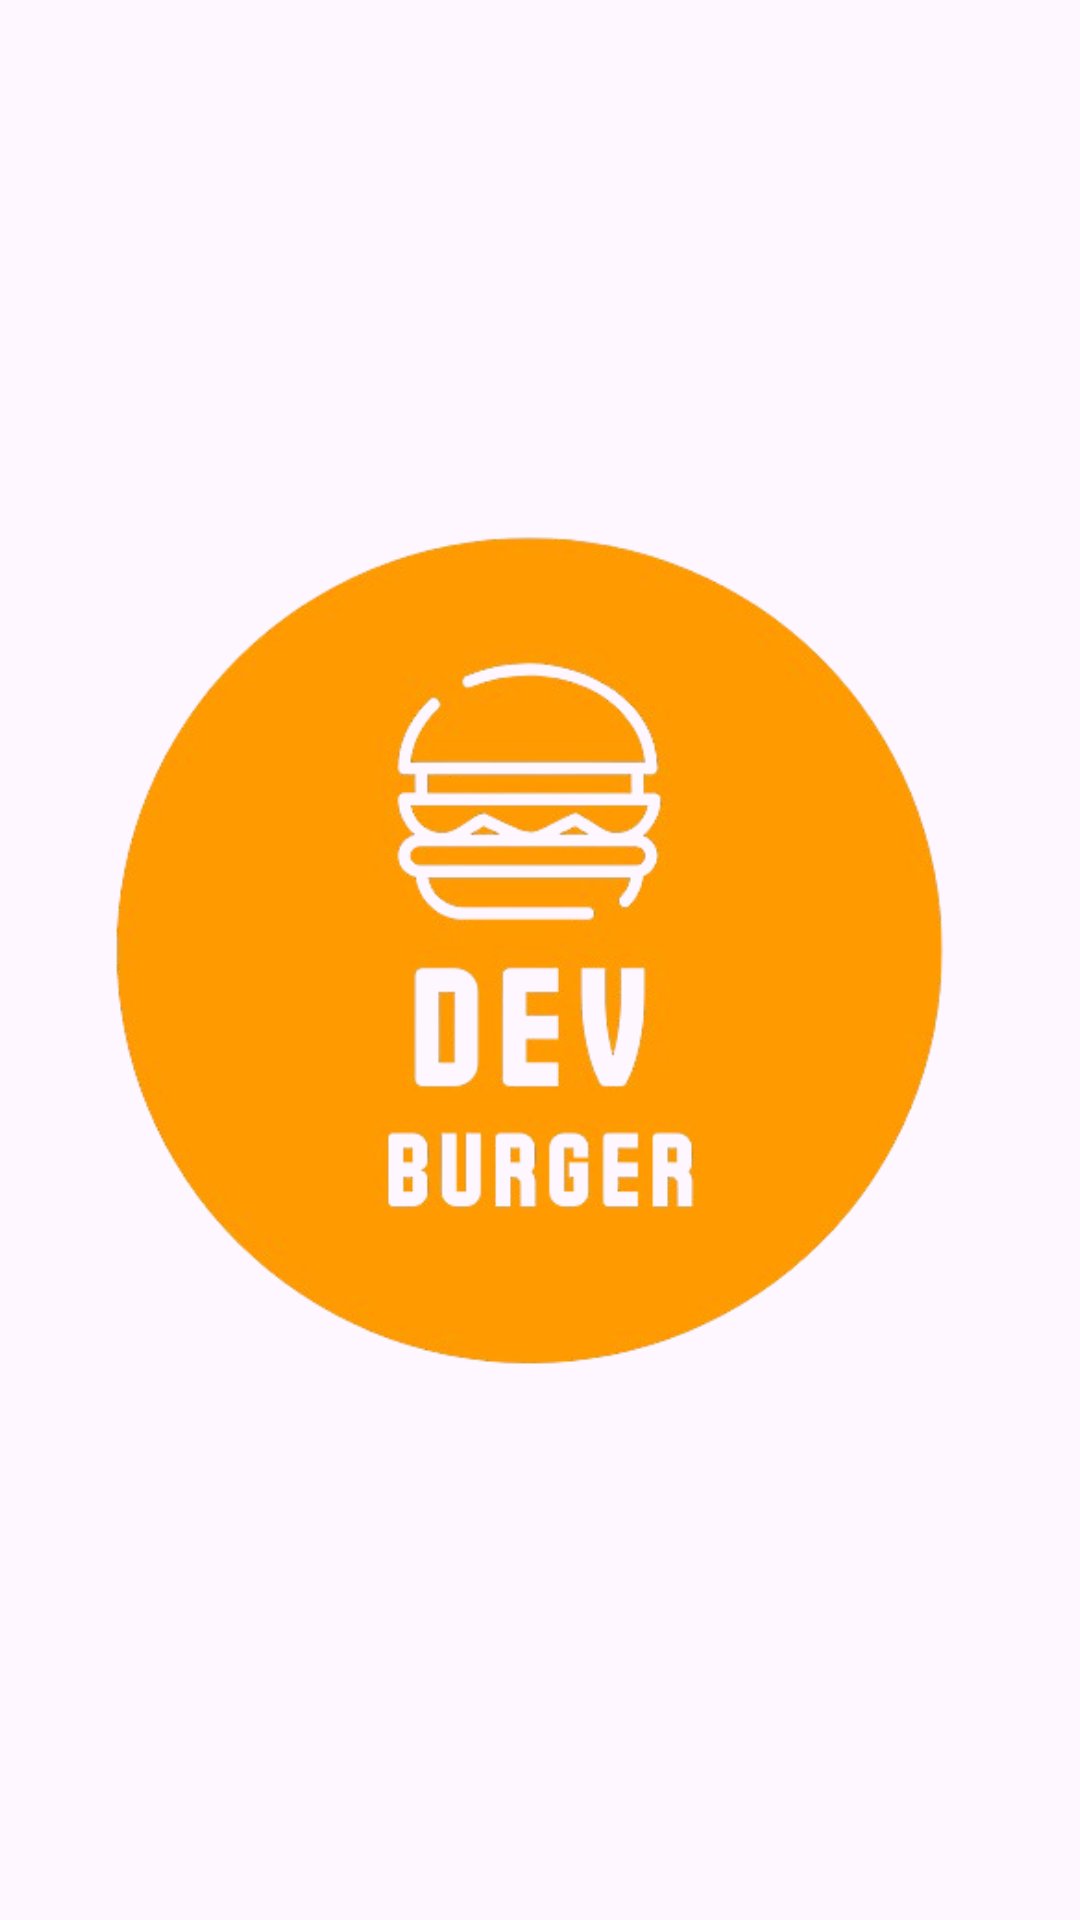

Layout XML and referenced resources for this Android screen:
<!-- AndroidManifest.xml: application theme Theme.ProjetoCardapio -->
<!-- res/layout/activity_splash.xml -->
<?xml version="1.0" encoding="utf-8"?>
<androidx.constraintlayout.widget.ConstraintLayout xmlns:android="http://schemas.android.com/apk/res/android"
    xmlns:app="http://schemas.android.com/apk/res-auto"
    xmlns:tools="http://schemas.android.com/tools"
    android:id="@+id/main"
    android:background="@drawable/fundo"
    android:layout_width="match_parent"
    android:layout_height="match_parent"
    tools:context=".Splash">

    <ImageView
        android:id="@+id/imageView3"
        android:layout_width="308dp"
        android:layout_height="377dp"
        android:layout_marginTop="100dp"
        android:layout_marginBottom="100dp"
        app:layout_constraintBottom_toBottomOf="parent"
        app:layout_constraintEnd_toEndOf="parent"
        app:layout_constraintHorizontal_bias="0.5"
        app:layout_constraintStart_toStartOf="parent"
        app:layout_constraintTop_toTopOf="parent"
        app:layout_constraintVertical_bias="0.5"
        app:srcCompat="@drawable/splash" />


</androidx.constraintlayout.widget.ConstraintLayout>
<!-- resources referenced by this layout -->
<resources>
  <!-- drawable splash: png bitmap (drawable, 97081 bytes) -->
  <style name="Theme.ProjetoCardapio" parent="Base.Theme.ProjetoCardapio" />
  <style name="Base.Theme.ProjetoCardapio" parent="Theme.Material3.DayNight.NoActionBar">
          
          
          <item name="android:statusBarColor">@color/white</item>
      </style>
  <color name="white">#FFFFFFFF</color>
</resources>
